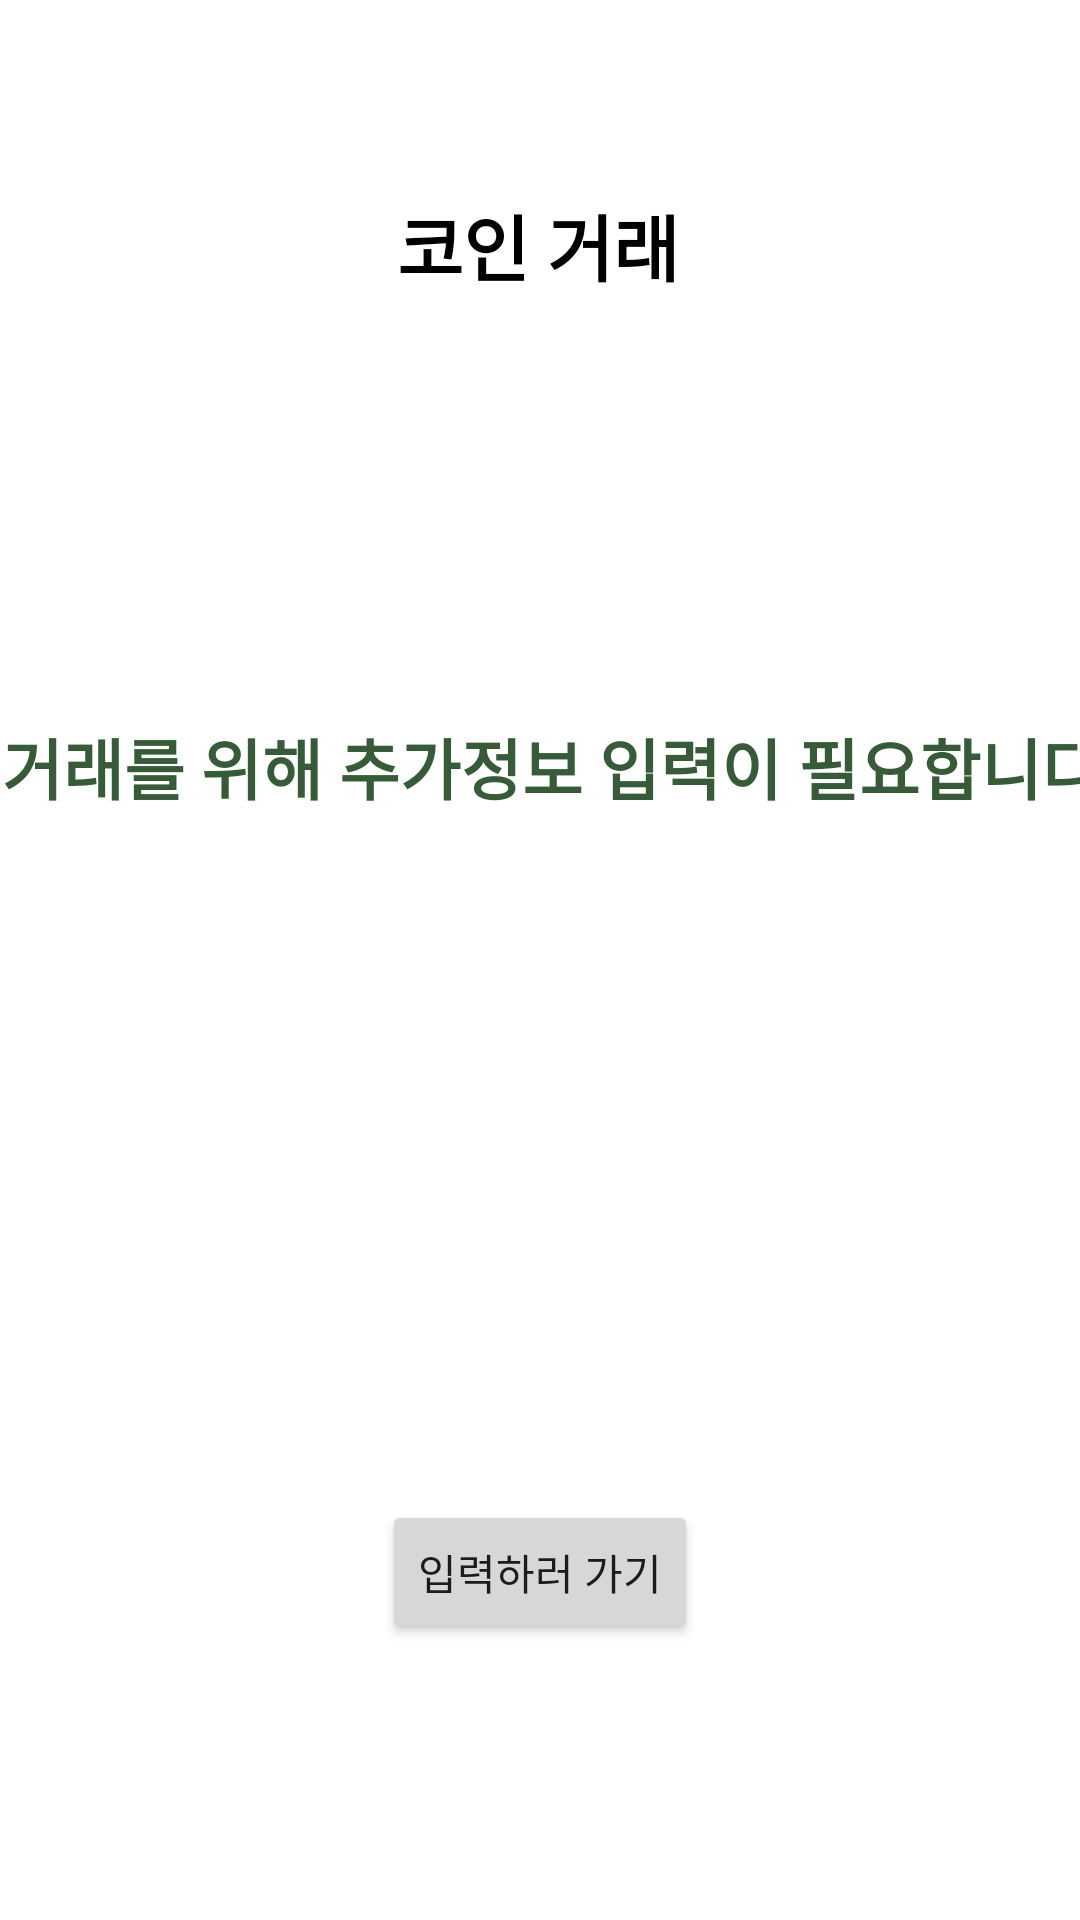

Here is an Android app screen rendered from its layout file. Give the layout XML and the strings, colors and styles it references.
<!-- AndroidManifest.xml: application theme Theme.AddUserInfo -->
<!-- res/layout/activity_main.xml -->
<?xml version="1.0" encoding="utf-8"?>
<androidx.constraintlayout.widget.ConstraintLayout xmlns:android="http://schemas.android.com/apk/res/android"

    xmlns:app="http://schemas.android.com/apk/res-auto"
    xmlns:tools="http://schemas.android.com/tools"
    android:layout_width="match_parent"
    android:layout_height="match_parent"
    tools:context=".MainActivity">


    <Button
        android:id="@+id/goBtn"
        android:layout_width="wrap_content"
        android:layout_height="wrap_content"
        android:layout_marginTop="188dp"
        android:text="입력하러 가기"
        app:layout_constraintEnd_toEndOf="parent"
        app:layout_constraintStart_toStartOf="parent"
        app:layout_constraintTop_toBottomOf="@+id/textView13" />

    <TextView
        android:id="@+id/textView13"
        android:layout_width="386dp"
        android:layout_height="113dp"
        android:layout_marginTop="100dp"
        android:gravity="center"
        android:text="거래를 위해 추가정보 입력이 필요합니다"
        android:textColor="#365C37"
        android:textSize="22sp"
        android:textStyle="bold"
        app:layout_constraintEnd_toEndOf="parent"
        app:layout_constraintHorizontal_bias="0.36"
        app:layout_constraintStart_toStartOf="parent"
        app:layout_constraintTop_toBottomOf="@+id/textView14" />

    <TextView
        android:id="@+id/textView14"
        android:layout_width="wrap_content"
        android:layout_height="wrap_content"
        android:layout_marginTop="64dp"
        android:text="코인 거래"
        android:textColor="#000000"
        android:textSize="24sp"
        android:textStyle="bold"
        app:layout_constraintEnd_toEndOf="parent"
        app:layout_constraintHorizontal_bias="0.498"
        app:layout_constraintStart_toStartOf="parent"
        app:layout_constraintTop_toTopOf="parent" />
</androidx.constraintlayout.widget.ConstraintLayout>
<!-- resources referenced by this layout -->
<resources>
  <style name="Theme.AddUserInfo" parent="Theme.MaterialComponents.DayNight.DarkActionBar">
          
          <item name="colorPrimary">@color/purple_500</item>
          <item name="colorPrimaryVariant">@color/purple_700</item>
          <item name="colorOnPrimary">@color/white</item>
          
          <item name="colorSecondary">@color/teal_200</item>
          <item name="colorSecondaryVariant">@color/teal_700</item>
          <item name="colorOnSecondary">@color/black</item>
          
          <item name="android:statusBarColor" tools:targetApi="l">?attr/colorPrimaryVariant</item>
          
      </style>
  <!-- not gathered from this repository: default colours our renderer supplied (Android Studio template values) -->
  <color name="purple_500">#FF6200EE</color>
  <color name="purple_700">#FF3700B3</color>
  <color name="teal_200">#FF03DAC5</color>
  <color name="teal_700">#FF018786</color>
  <color name="black">#FF000000</color>
  <color name="white">#FFFFFFFF</color>
</resources>
